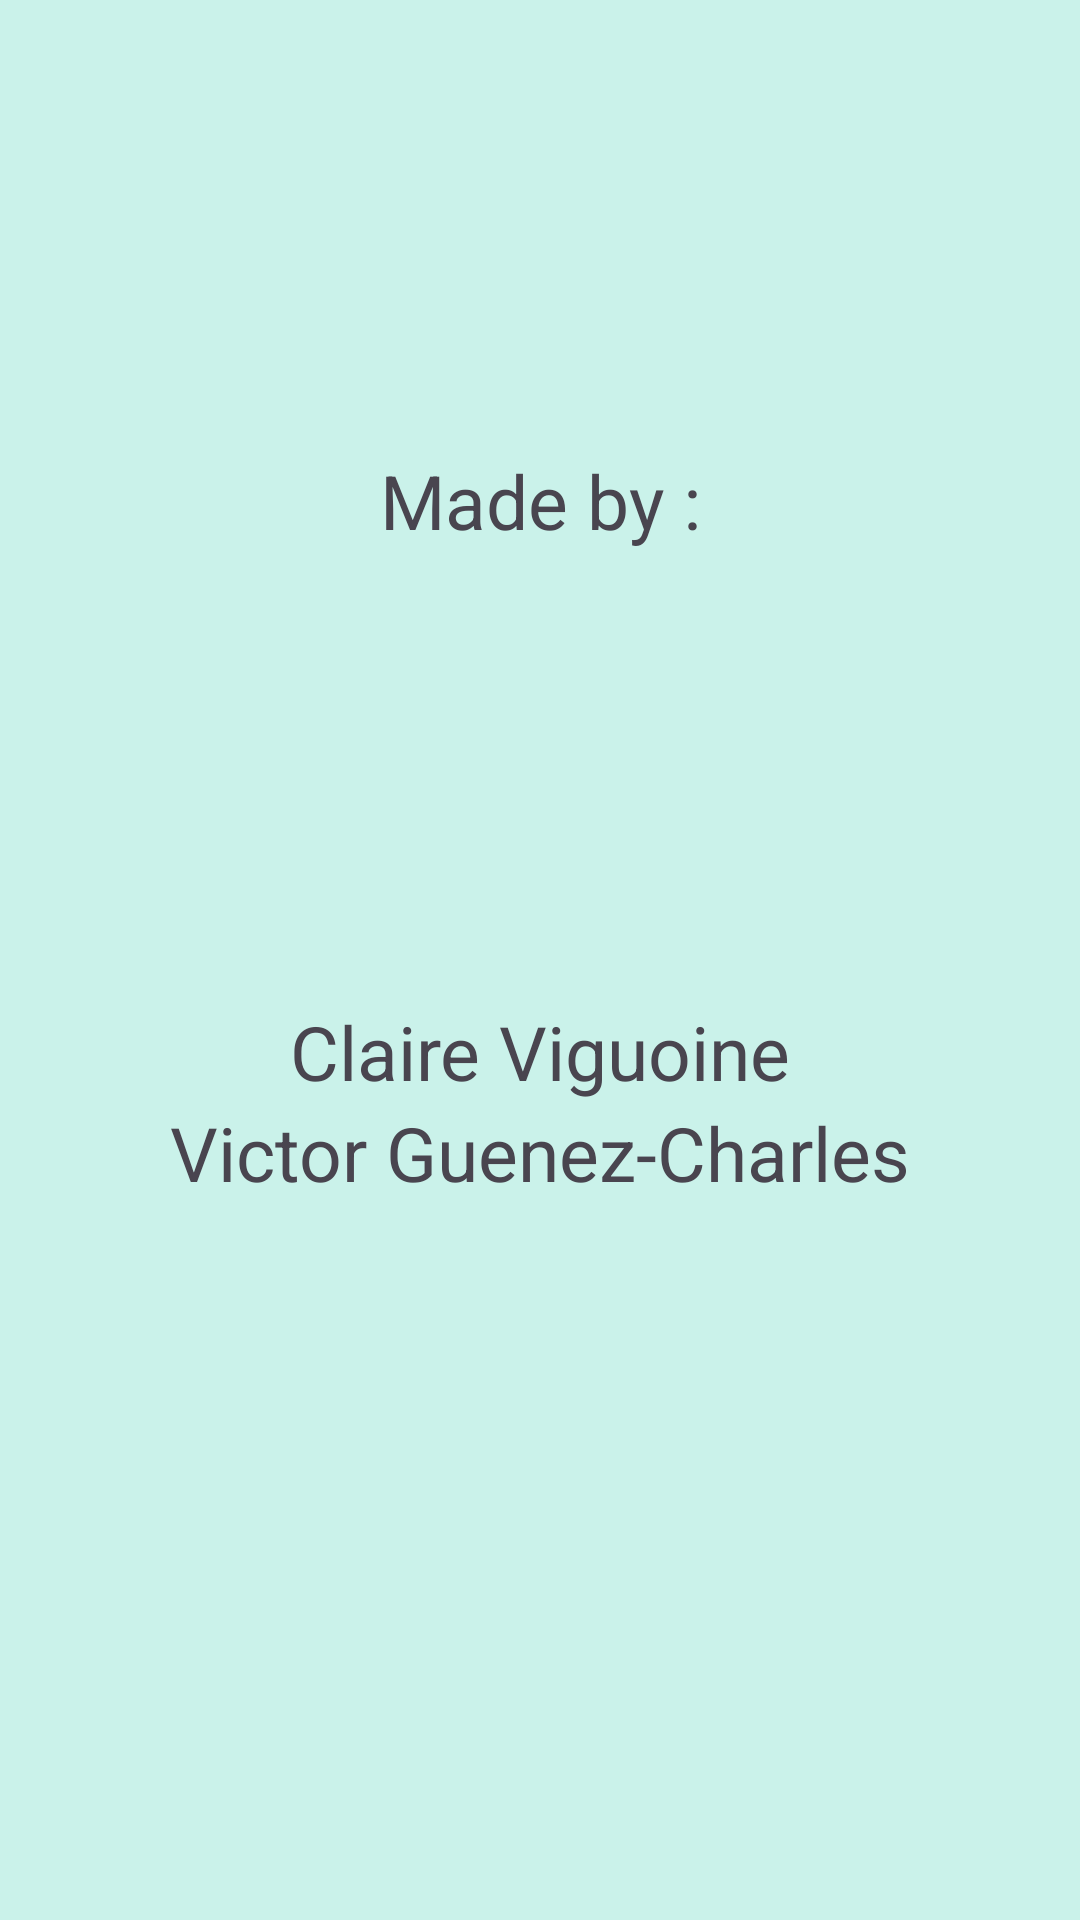

The Android layout XML behind this screen, and the referenced resources:
<!-- AndroidManifest.xml: application theme Theme.New_mentalCalcul -->
<!-- res/layout/activity_about.xml -->
<?xml version="1.0" encoding="utf-8"?>
<androidx.constraintlayout.widget.ConstraintLayout xmlns:android="http://schemas.android.com/apk/res/android"
    xmlns:app="http://schemas.android.com/apk/res-auto"
    xmlns:tools="http://schemas.android.com/tools"
    android:layout_width="match_parent"
    android:layout_height="match_parent">

    <LinearLayout
        android:layout_width="match_parent"
        android:layout_height="match_parent"
        android:background="@color/background"
        android:orientation="vertical">

        <Space
            android:layout_width="match_parent"
            android:layout_height="wrap_content"
            android:minHeight="150dp" />

        <TextView
            android:id="@+id/Title"
            android:layout_width="match_parent"
            android:layout_height="wrap_content"
            android:gravity="center_horizontal"
            android:textSize="25dp"
            android:text="@string/text_title_name" />

        <Space
            android:layout_width="match_parent"
            android:layout_height="wrap_content"
            android:minHeight="150dp" />

        <LinearLayout
            android:layout_width="match_parent"
            android:layout_height="match_parent"
            android:orientation="vertical">

            <TextView
                android:id="@+id/text_name1"
                android:layout_width="match_parent"
                android:layout_height="wrap_content"
                android:gravity="center_horizontal"
                android:text="@string/text_name1"
                android:textSize="25dp" />

            <TextView
                android:id="@+id/text_name2"
                android:layout_width="match_parent"
                android:layout_height="wrap_content"
                android:gravity="center_horizontal"
                android:text="@string/text_name2"
                android:textSize="25dp" />
        </LinearLayout>

    </LinearLayout>

</androidx.constraintlayout.widget.ConstraintLayout>
<!-- resources referenced by this layout -->
<resources>
  <color name="background">#CAF2EA</color>
  <string name="text_name1"> Claire Viguoine </string>
  <string name="text_name2"> Victor Guenez-Charles </string>
  <string name="text_title_name"> Créé par : </string>
  <style name="Theme.New_mentalCalcul" parent="Base.Theme.New_mentalCalcul">
      <item name="colorPrimary">@color/couleurToolbar2</item>
      <item name="colorPrimaryDark">@color/moinsNoir</item>
      <item name="colorAccent">@color/red</item>
      </style>
  <style name="Base.Theme.New_mentalCalcul" parent="Theme.Material3.DayNight.NoActionBar">
          
          
      </style>
  <color name="couleurToolbar2">#ff7b13</color>
</resources>
